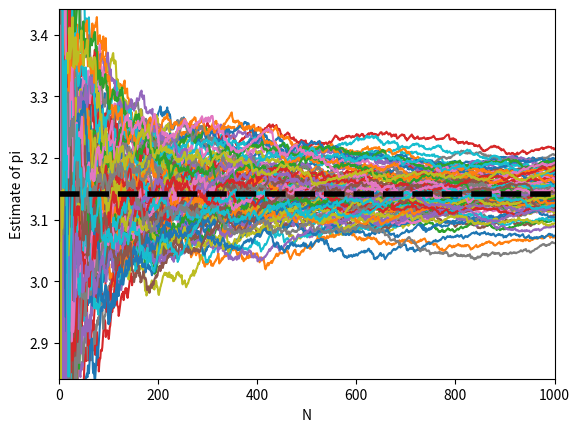
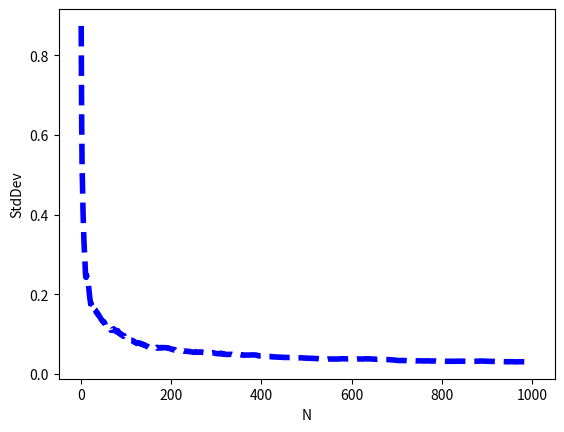
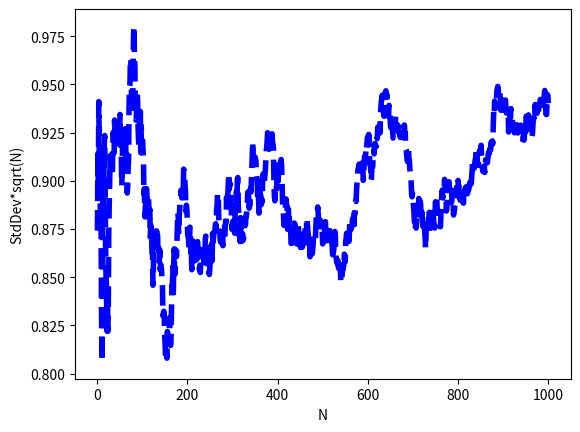
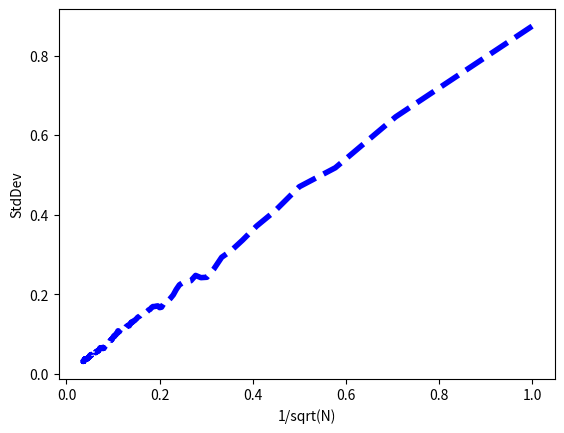

Reproduce these figures in Python, in order.
import time
import numpy as np
import matplotlib.pyplot as plt
from scipy.stats import norm

pi = np.pi

def getEstimateOfPi(NumSamples,InitialSeed=-1):
    if InitialSeed >= 0:
        np.random.seed(InitialSeed)
    else:
        np.random.seed()
    estimates=[]
    inside = 0
    total = 0
    for i in range(0,NumSamples):
        x = np.random.uniform(-1.0,1.0)
        y = np.random.uniform(-1.0,1.0)
        if x**2+y**2 <= 1.0**2:
            inside += 1
        total += 1
        current_estimate = 4 * np.float(inside)/np.float(total)
        estimates.append( current_estimate )
    estimates = np.array(estimates)
    return np.copy(estimates)
#----------------------------------

def getEstimateOfPiIntegral(NumSamples,InitialSeed=-1):
    if InitialSeed >= 0:
        np.random.seed(InitialSeed)
    else:
        np.random.seed()
    estimates=[]
    current_estimate = 0.0
    for i in range(0,NumSamples):
        x = np.random.uniform(0,1.0)
        value = 4.0 * np.sqrt(1-x**2)
        current_estimate += (value - current_estimate)/(float(i)+1.0)
        estimates.append( current_estimate )
    estimates = np.array(estimates)
    return np.copy(estimates)
#----------------------------------

def getEstimateOfPiMarkovChain(NumSamples,InitialSeed=-1,MaxStepSize=0.1):
    if InitialSeed >= 0:
        np.random.seed(InitialSeed)
    else:
        np.random.seed()
    estimates=[]
    inside = 0
    total = 0
    accepted = 0
    x = np.random.uniform(-1.0,1.0)
    y = np.random.uniform(-1.0,1.0)
    for i in range(0,NumSamples):
        dx = np.random.uniform(-MaxStepSize,MaxStepSize)
        dy = np.random.uniform(-MaxStepSize,MaxStepSize)
        x_new = x + dx
        y_new = x + dx
        if abs(x_new) < 1.0 and abs(y_new) < 1.0:
            x = x_new
            y = y_new
            accepted += 1
        if x**2+y**2 <= 1.0**2:
            inside += 1
        total += 1
        current_estimate = 4 * np.float(inside)/np.float(total)
        estimates.append( current_estimate )
    estimates = np.array(estimates)
    acceptance_ratio = np.float(accepted)/np.float(total)
    return np.copy(estimates), acceptance_ratio
#----------------------------------

def runManyRuns(NumSamples,NumRuns=50,function=getEstimateOfPi):
    AllEstimates = []
    for i in range(NumRuns):
        estimate = function(NumSamples)
        AllEstimates.append(estimate)
    AllEstimates = np.array(AllEstimates)
    N = np.arange(1,NumSamples+1)
    SqrtN = np.sqrt(N)
    MeanN = []
    StddevN = []
    for j in range(NumSamples):
        mean = np.mean(AllEstimates[:,j])
        stddev = np.std(AllEstimates[:,j])
        MeanN.append(mean)
        StddevN.append(stddev)
    MeanN = np.array(MeanN)
    StddevN = np.array(StddevN)
    Data = (
        np.copy(N),
        np.copy(SqrtN),
        np.copy(MeanN),
        np.copy(StddevN),
        np.copy(AllEstimates)
    )
    return Data
#----------------------------------

def plotData(Data, FigNumber=1):
    exact_value = pi
    #
    N = Data[0]
    SqrtN = Data[1]
    MeanN = Data[2]
    StddevN = Data[3]
    AllEstimates = Data[4]
    NumSamples = AllEstimates[0,:].size
    NumRuns = AllEstimates[:,0].size
    #
    FigOffset1 = 0.3
    plt.figure(FigNumber)
    plt.xlim(0, NumSamples)
    plt.ylim(exact_value-FigOffset1, exact_value+FigOffset1)
    plt.xticks( np.linspace(0,NumSamples,6, endpoint=True) )
    plt.xlabel('N')
    plt.ylabel('Estimate of pi')
    # plt.yticks(
    #    [pi-1.2,pi-1.0, pi-0.8, pi-0.6, pi-0.4, pi-0.2, pi-0.0, pi+0.2, pi+0.4, pi+0.6, pi+0.8, pi+1.0, pi+1.2],
    #    [r'$\pi-1.2$', r'', r'$\pi-0.8$', r'', r'$\pi-0.4$', r'', r'$\pi$', r'',
    #     r'$\pi+0.4$', r'', r'$\pi+0.8$', r'', r'$\pi+1.2$'],
    #    fontsize = 20)
    for i in range(NumRuns):
        plt.plot( AllEstimates[i,:] )
    plt.plot([0, NumSamples], [exact_value, exact_value], 'k--', linewidth=4)
    #
    plt.figure(FigNumber+1)
    plt.plot(N,StddevN, 'b--', linewidth=4)
    plt.xlabel('N')
    plt.ylabel('StdDev')
    plt.figure(FigNumber+2)
    plt.plot(N,SqrtN*StddevN, 'b--', linewidth=4)
    plt.xlabel('N')
    plt.ylabel('StdDev*sqrt(N)')
    plt.figure(FigNumber+3)
    plt.plot(1.0/sqrtN,StddevN, 'b--', linewidth=4)
    plt.xlabel('1/sqrt(N)')
    plt.ylabel('StdDev')
    plt.show()


#----------------------------------




(N, sqrtN, MeanN, StddevN, AllEstimates) = runManyRuns(1000, NumRuns=100, function=getEstimateOfPiIntegral)
#(N, sqrtN, MeanN, StddevN, AllEstimates) = runManyRuns(1000, NumRuns=1000, function=getEstimateOfPi)
Data = (N, sqrtN, MeanN, StddevN, AllEstimates)
plotData(Data)
